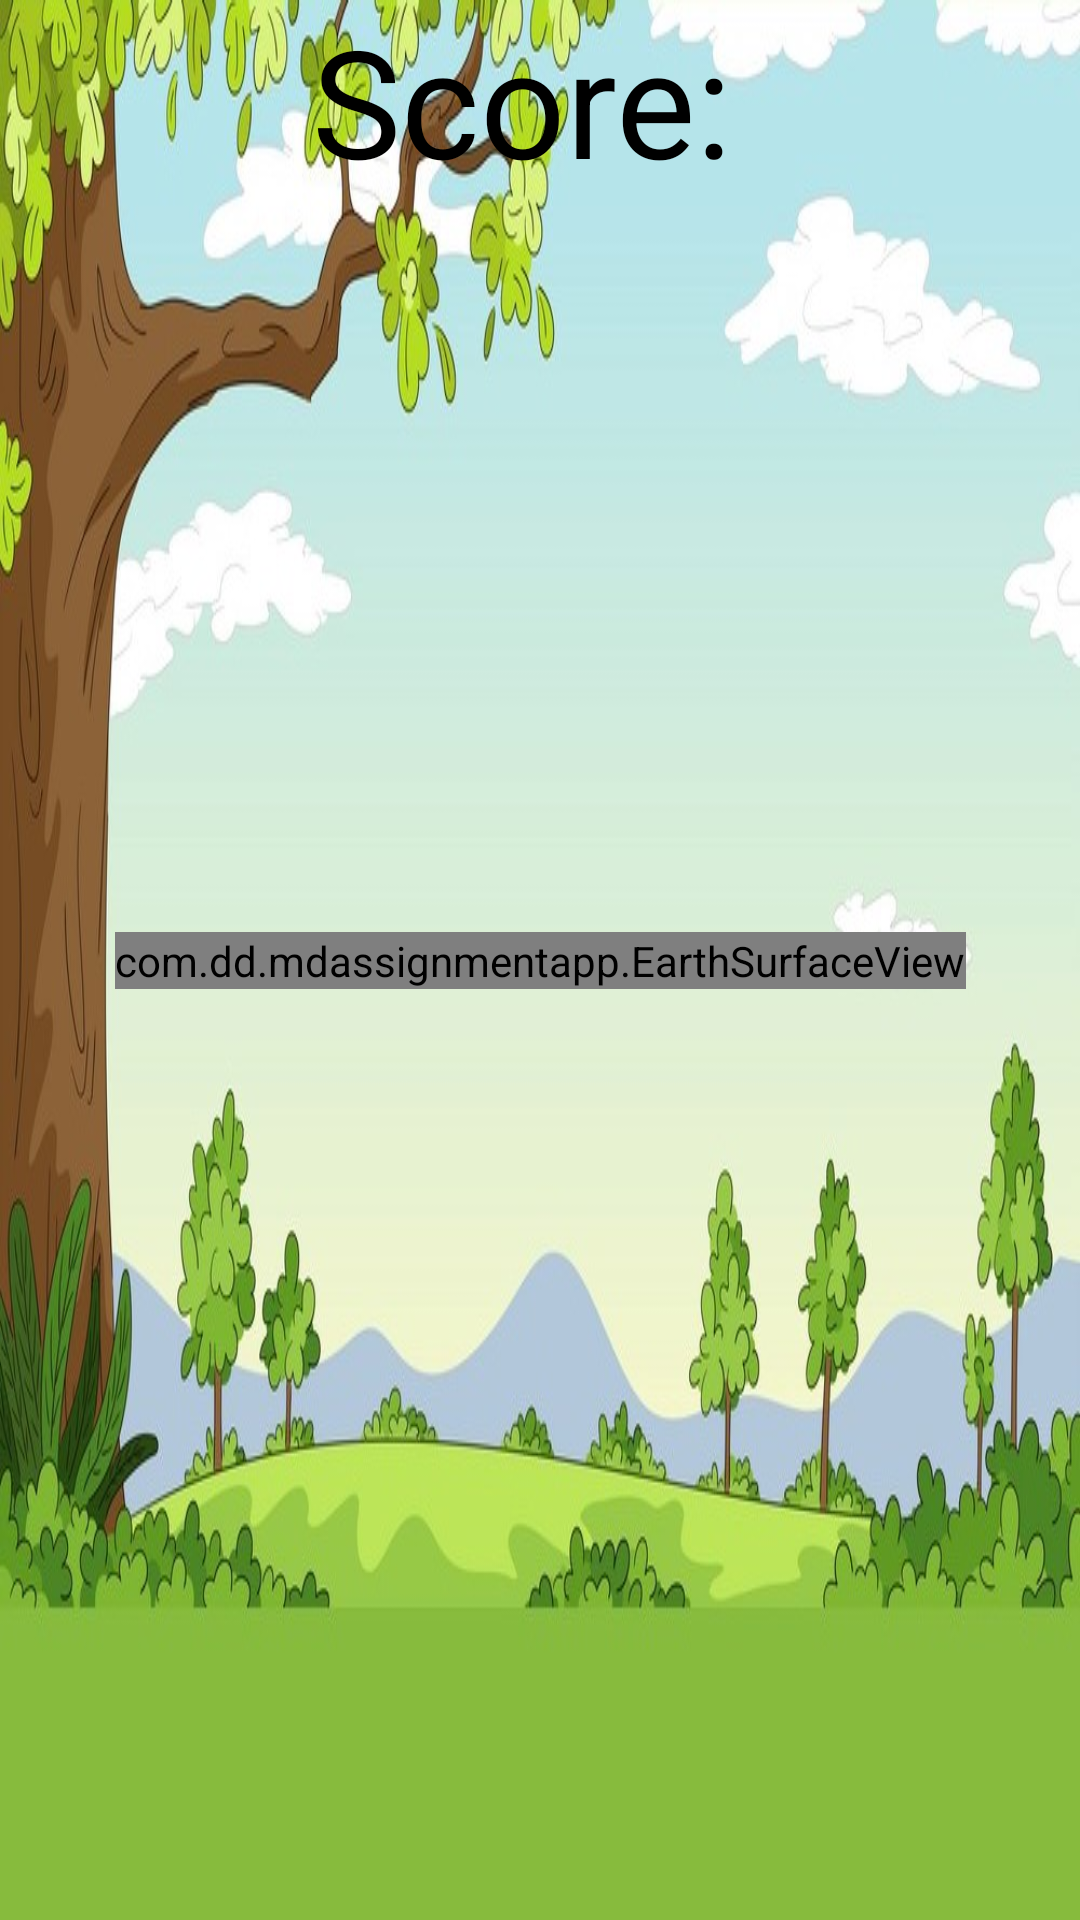

Reconstruct the res/layout file that produces this screen, plus the resources it refers to.
<!-- AndroidManifest.xml: application theme Theme.MDAssignmentApp -->
<!-- res/layout/fragment_earth.xml -->
<?xml version="1.0" encoding="utf-8"?>
<androidx.constraintlayout.widget.ConstraintLayout xmlns:android="http://schemas.android.com/apk/res/android"
    xmlns:app="http://schemas.android.com/apk/res-auto"
    xmlns:tools="http://schemas.android.com/tools"
    android:id="@+id/frameLayout3"
    android:layout_width="match_parent"
    android:layout_height="match_parent"
    android:background="@drawable/earth_background"
    tools:context=".EarthFragment">

    <com.dd.mdassignmentapp.EarthSurfaceView
        android:id="@+id/mySurfaceView"
        android:layout_width="wrap_content"
        android:layout_height="wrap_content"
        app:layout_constraintBottom_toBottomOf="parent"
        app:layout_constraintEnd_toEndOf="parent"
        app:layout_constraintHorizontal_bias="0.5"
        app:layout_constraintStart_toStartOf="parent"
        app:layout_constraintTop_toTopOf="parent"
        app:layout_constraintVertical_bias="0.5" />

    <TextView
        android:id="@+id/earthScoreTextView"
        android:layout_width="wrap_content"
        android:layout_height="wrap_content"
        android:text="Score: "
        android:textColor="@color/black"
        android:textSize="50sp"
        app:layout_constraintEnd_toEndOf="parent"
        app:layout_constraintHorizontal_bias="0.5"
        app:layout_constraintStart_toStartOf="parent"
        tools:layout_editor_absoluteY="16dp" />

</androidx.constraintlayout.widget.ConstraintLayout>
<!-- resources referenced by this layout -->
<resources>
  <!-- drawable earth_background: png bitmap (drawable, 137783 bytes) -->
  <style name="Theme.MDAssignmentApp" parent="Theme.MaterialComponents.DayNight.DarkActionBar">
          
          <item name="colorPrimary">@color/purple_500</item>
          <item name="colorPrimaryVariant">@color/purple_700</item>
          <item name="colorOnPrimary">@color/white</item>
          
          <item name="colorSecondary">@color/teal_200</item>
          <item name="colorSecondaryVariant">@color/teal_700</item>
          <item name="colorOnSecondary">@color/black</item>
          
          <item name="android:statusBarColor">?attr/colorPrimaryVariant</item>
          
      </style>
  <!-- not gathered from this repository: default colours our renderer supplied (Android Studio template values) -->
  <color name="purple_500">#FF6200EE</color>
  <color name="purple_700">#FF3700B3</color>
  <color name="teal_200">#FF03DAC5</color>
  <color name="teal_700">#FF018786</color>
  <color name="black">#FF000000</color>
  <color name="white">#FFFFFFFF</color>
</resources>
